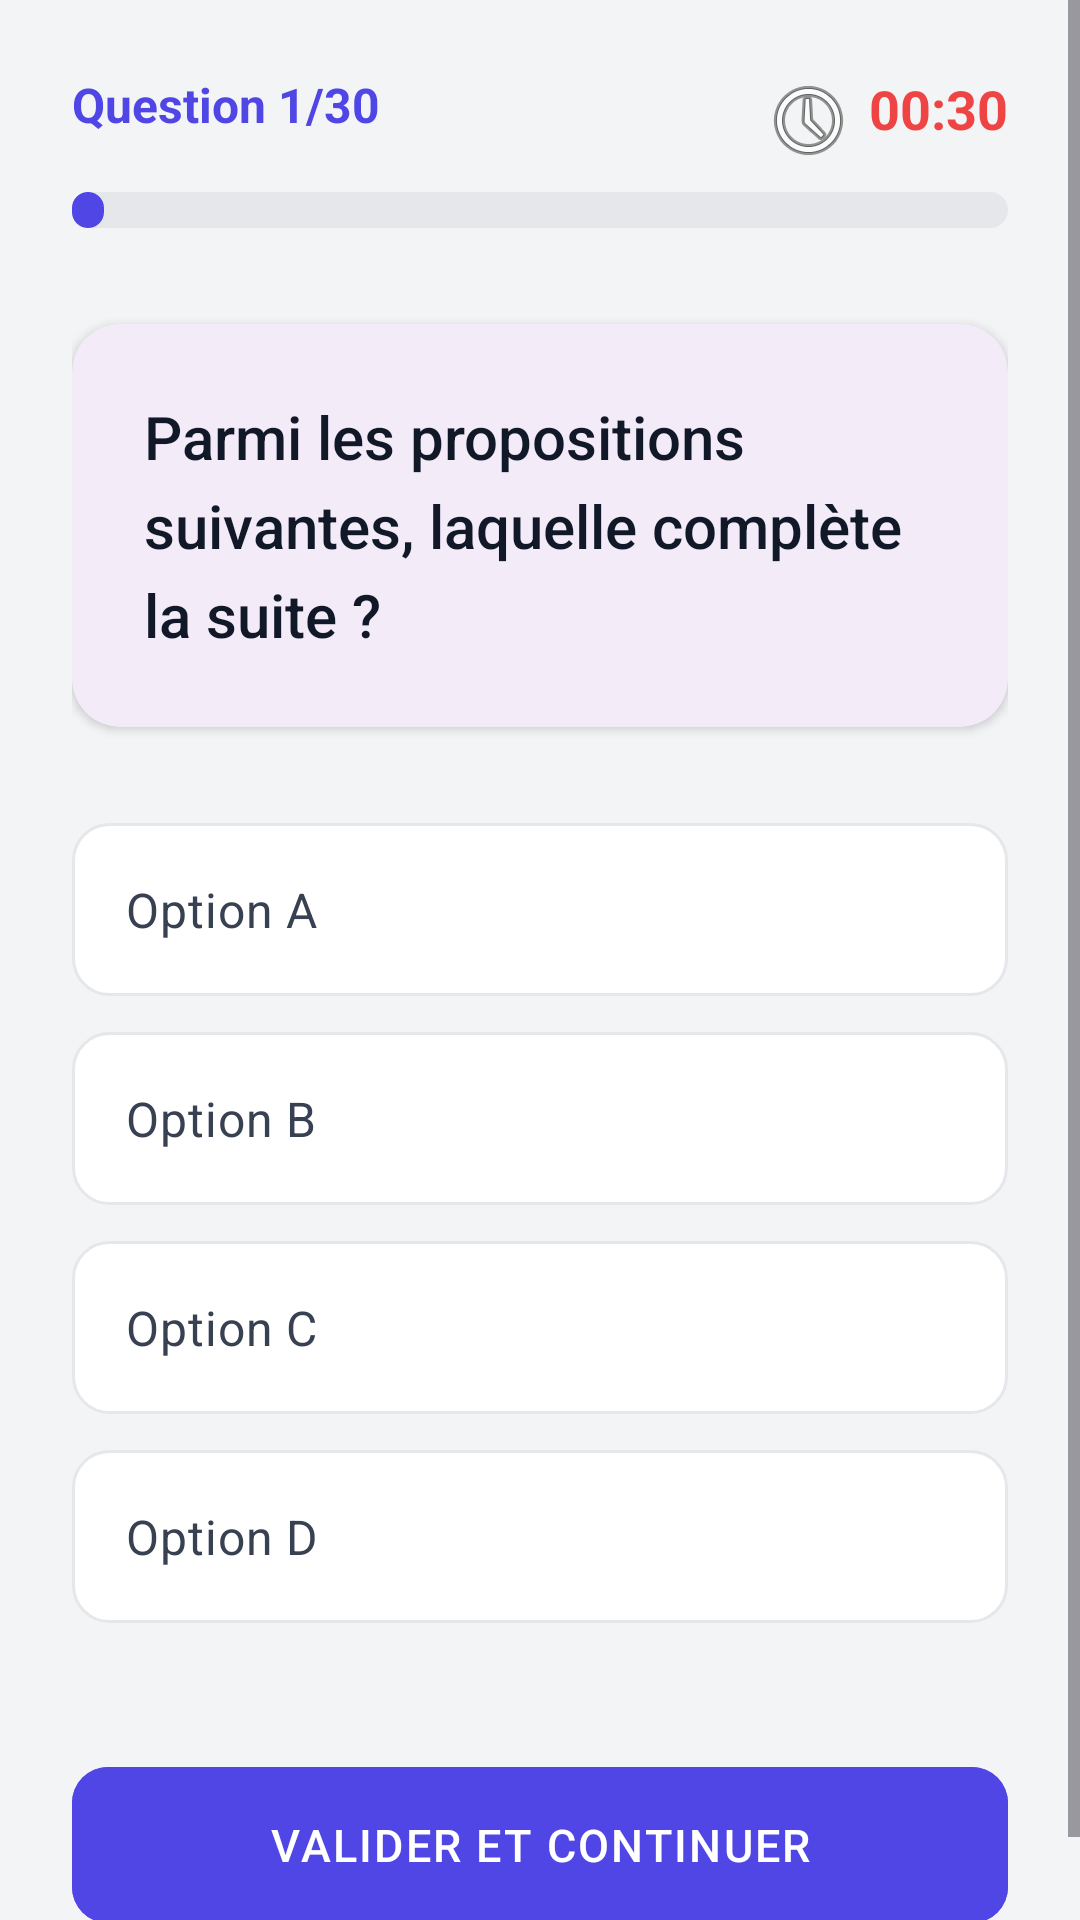

Here is an Android app screen rendered from its layout file. Give the layout XML and the strings, colors and styles it references.
<!-- AndroidManifest.xml: application theme Theme.QuizApp_AitLahcen -->
<!-- res/layout/activity_quiz.xml -->
<?xml version="1.0" encoding="utf-8"?>
<ScrollView xmlns:android="http://schemas.android.com/apk/res/android"
    xmlns:app="http://schemas.android.com/apk/res-auto"
    xmlns:tools="http://schemas.android.com/tools"
    android:layout_width="match_parent"
    android:layout_height="match_parent"
    android:background="#F3F4F6"
    android:fillViewport="true">

    <LinearLayout
        android:id="@+id/main"
        android:layout_width="match_parent"
        android:layout_height="wrap_content"
        android:orientation="vertical"
        android:padding="24dp"
        tools:context=".QuizActivity">

        <RelativeLayout
            android:layout_width="match_parent"
            android:layout_height="wrap_content"
            android:layout_marginBottom="8dp">

            <TextView
                android:id="@+id/tvQuestionNumber"
                android:layout_width="wrap_content"
                android:layout_height="wrap_content"
                android:text="Question 1/30"
                android:textColor="#4F46E5"
                android:textSize="16sp"
                android:textStyle="bold" />

            <TextView
                android:id="@+id/tvTimer"
                android:layout_width="wrap_content"
                android:layout_height="wrap_content"
                android:layout_alignParentEnd="true"
                android:drawableStart="@android:drawable/ic_menu_recent_history"
                android:drawablePadding="4dp"
                android:text="00:30"
                android:textColor="#EF4444"
                android:textSize="18sp"
                android:textStyle="bold" />
        </RelativeLayout>

        <ProgressBar
            android:id="@+id/quizProgress"
            style="?android:attr/progressBarStyleHorizontal"
            android:layout_width="match_parent"
            android:layout_height="12dp"
            android:layout_marginBottom="32dp"
            android:max="30"
            android:progress="1"
            android:progressDrawable="@drawable/custom_progress_bar" />

        <ImageView
            android:id="@+id/ivQuestion"
            android:layout_width="match_parent"
            android:layout_height="200dp"
            android:layout_marginBottom="24dp"
            android:scaleType="centerCrop"
            android:adjustViewBounds="true"
            android:background="@drawable/selector_option_bg"
            android:src="@android:drawable/ic_menu_gallery"
            android:visibility="gone" />

        <com.google.android.material.card.MaterialCardView
            android:layout_width="match_parent"
            android:layout_height="wrap_content"
            android:layout_marginBottom="32dp"
            app:cardCornerRadius="16dp"
            app:cardElevation="2dp"
            app:strokeWidth="0dp">

            <TextView
                android:id="@+id/tvQuestionText"
                android:layout_width="match_parent"
                android:layout_height="wrap_content"
                android:padding="24dp"
                android:text="Parmi les propositions suivantes, laquelle complète la suite ?"
                android:textColor="#111827"
                android:textSize="20sp"
                android:lineSpacingExtra="6dp"
                android:fontFamily="sans-serif-medium" />
        </com.google.android.material.card.MaterialCardView>

        <RadioGroup
            android:id="@+id/rgOptions"
            android:layout_width="match_parent"
            android:layout_height="wrap_content"
            android:layout_marginBottom="32dp">

            <RadioButton
                android:id="@+id/rbOptionA"
                android:layout_width="match_parent"
                android:layout_height="wrap_content"
                android:layout_marginBottom="12dp"
                android:background="@drawable/selector_option_bg"
                android:button="@null"
                android:padding="18dp"
                android:text="Option A"
                android:textColor="#374151"
                android:textSize="16sp" />

            <RadioButton
                android:id="@+id/rbOptionB"
                android:layout_width="match_parent"
                android:layout_height="wrap_content"
                android:layout_marginBottom="12dp"
                android:background="@drawable/selector_option_bg"
                android:button="@null"
                android:padding="18dp"
                android:text="Option B"
                android:textColor="#374151"
                android:textSize="16sp" />

            <RadioButton
                android:id="@+id/rbOptionC"
                android:layout_width="match_parent"
                android:layout_height="wrap_content"
                android:layout_marginBottom="12dp"
                android:background="@drawable/selector_option_bg"
                android:button="@null"
                android:padding="18dp"
                android:text="Option C"
                android:textColor="#374151"
                android:textSize="16sp" />

            <RadioButton
                android:id="@+id/rbOptionD"
                android:layout_width="match_parent"
                android:layout_height="wrap_content"
                android:layout_marginBottom="12dp"
                android:background="@drawable/selector_option_bg"
                android:button="@null"
                android:padding="18dp"
                android:text="Option D"
                android:textColor="#374151"
                android:textSize="16sp" />
        </RadioGroup>

        <com.google.android.material.button.MaterialButton
            android:id="@+id/btnNext"
            android:layout_width="match_parent"
            android:layout_height="60dp"
            android:text="VALIDER ET CONTINUER"
            android:textSize="15sp"
            app:cornerRadius="12dp"
            android:backgroundTint="#4F46E5"
            android:letterSpacing="0.05"
            android:elevation="4dp" />

    </LinearLayout>
</ScrollView>
<!-- resources referenced by this layout -->
<resources>
  <!-- drawable custom_progress_bar (drawable) -->
  <?xml version="1.0" encoding="utf-8"?>
  <layer-list xmlns:android="http://schemas.android.com/apk/res/android">
      <item android:id="@android:id/background">
          <shape>
              <corners android:radius="6dp" />
              <solid android:color="#E5E7EB" />
          </shape>
      </item>
      <item android:id="@android:id/progress">
          <scale android:scaleWidth="100%">
              <shape>
                  <corners android:radius="6dp" />
                  <solid android:color="#4F46E5" />
              </shape>
          </scale>
      </item>
  </layer-list>
  <!-- drawable selector_option_bg (drawable) -->
  <?xml version="1.0" encoding="utf-8"?>
  <selector xmlns:android="http://schemas.android.com/apk/res/android">
      <item android:state_checked="true">
          <shape>
              <solid android:color="#EEF2FF" />
              <stroke android:width="2dp" android:color="#4F46E5" />
              <corners android:radius="12dp" />
          </shape>
      </item>
      <item>
          <shape>
              <solid android:color="#FFFFFF" />
              <stroke android:width="1dp" android:color="#E5E7EB" />
              <corners android:radius="12dp" />
          </shape>
      </item>
  </selector>
  <style name="Theme.QuizApp_AitLahcen" parent="Base.Theme.QuizApp_AitLahcen" />
  <style name="Base.Theme.QuizApp_AitLahcen" parent="Theme.Material3.DayNight.NoActionBar">
          
          
      </style>
</resources>
